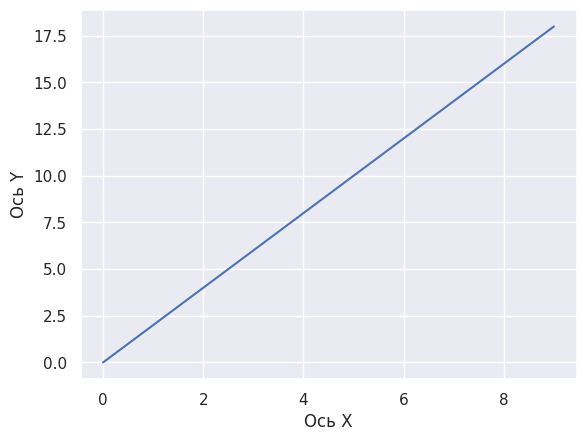

Write the Python code that produced this figure.
import seaborn as sns
import matplotlib.pyplot as plt

sns.set_theme()
x = list(range(10))
y = [i * 2 for i in range(10)]

ax = sns.lineplot(x=x, y=y)
ax.set_xlabel('Ось X')
ax.set_ylabel('Ось Y')
plt.show()
